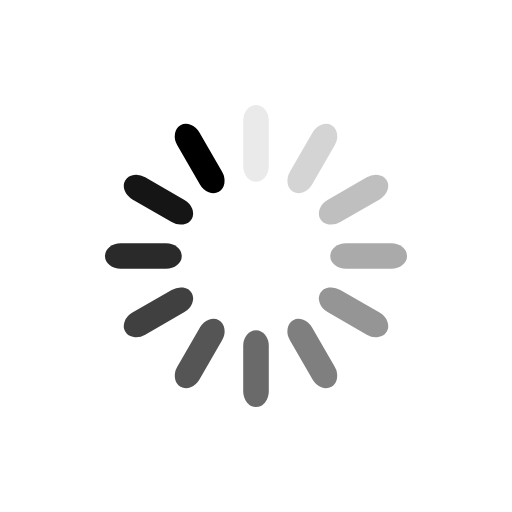
t = 0.00 s
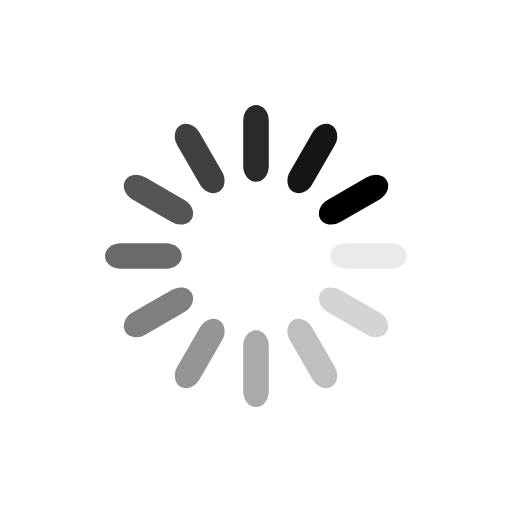
t = 0.25 s
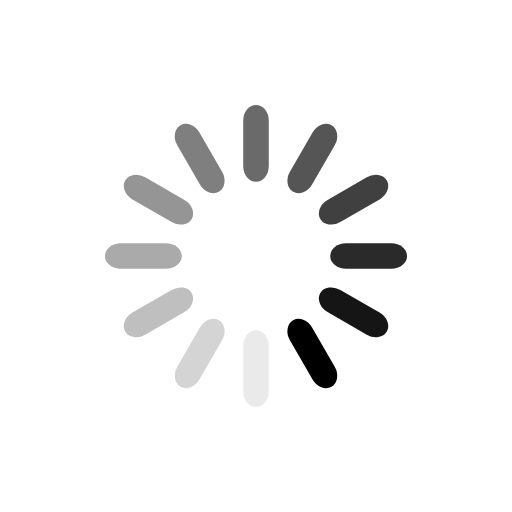
t = 0.50 s
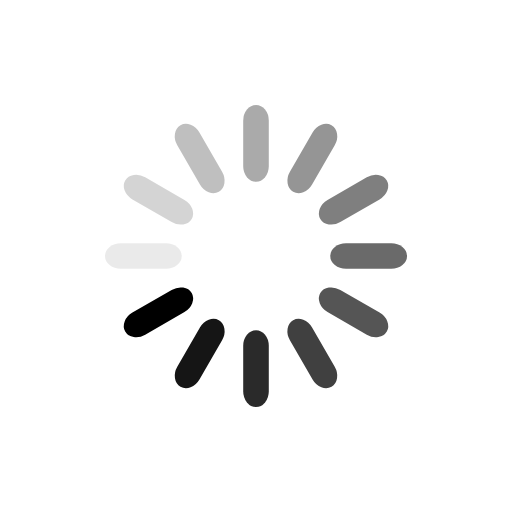
t = 0.75 s

The animated SVG that drew these frames (rendered in a browser with its animation timeline set to each time). Animation: 12 SMIL elements (animate=12); one cycle of 1.00 s, repeats indefinitely.

<svg class="lds-spinner" width="200px"  height="200px"  xmlns="http://www.w3.org/2000/svg" xmlns:xlink="http://www.w3.org/1999/xlink" viewBox="0 0 100 100" preserveAspectRatio="xMidYMid" style="background: none;"><g transform="rotate(0 50 50)">
  <rect x="47.5" y="20.5" rx="7.125" ry="3.075" width="5" height="15" fill="#000000">
    <animate attributeName="opacity" values="1;0" keyTimes="0;1" dur="1s" begin="-0.9166666666666666s" repeatCount="indefinite"></animate>
  </rect>
</g><g transform="rotate(30 50 50)">
  <rect x="47.5" y="20.5" rx="7.125" ry="3.075" width="5" height="15" fill="#000000">
    <animate attributeName="opacity" values="1;0" keyTimes="0;1" dur="1s" begin="-0.8333333333333334s" repeatCount="indefinite"></animate>
  </rect>
</g><g transform="rotate(60 50 50)">
  <rect x="47.5" y="20.5" rx="7.125" ry="3.075" width="5" height="15" fill="#000000">
    <animate attributeName="opacity" values="1;0" keyTimes="0;1" dur="1s" begin="-0.75s" repeatCount="indefinite"></animate>
  </rect>
</g><g transform="rotate(90 50 50)">
  <rect x="47.5" y="20.5" rx="7.125" ry="3.075" width="5" height="15" fill="#000000">
    <animate attributeName="opacity" values="1;0" keyTimes="0;1" dur="1s" begin="-0.6666666666666666s" repeatCount="indefinite"></animate>
  </rect>
</g><g transform="rotate(120 50 50)">
  <rect x="47.5" y="20.5" rx="7.125" ry="3.075" width="5" height="15" fill="#000000">
    <animate attributeName="opacity" values="1;0" keyTimes="0;1" dur="1s" begin="-0.5833333333333334s" repeatCount="indefinite"></animate>
  </rect>
</g><g transform="rotate(150 50 50)">
  <rect x="47.5" y="20.5" rx="7.125" ry="3.075" width="5" height="15" fill="#000000">
    <animate attributeName="opacity" values="1;0" keyTimes="0;1" dur="1s" begin="-0.5s" repeatCount="indefinite"></animate>
  </rect>
</g><g transform="rotate(180 50 50)">
  <rect x="47.5" y="20.5" rx="7.125" ry="3.075" width="5" height="15" fill="#000000">
    <animate attributeName="opacity" values="1;0" keyTimes="0;1" dur="1s" begin="-0.4166666666666667s" repeatCount="indefinite"></animate>
  </rect>
</g><g transform="rotate(210 50 50)">
  <rect x="47.5" y="20.5" rx="7.125" ry="3.075" width="5" height="15" fill="#000000">
    <animate attributeName="opacity" values="1;0" keyTimes="0;1" dur="1s" begin="-0.3333333333333333s" repeatCount="indefinite"></animate>
  </rect>
</g><g transform="rotate(240 50 50)">
  <rect x="47.5" y="20.5" rx="7.125" ry="3.075" width="5" height="15" fill="#000000">
    <animate attributeName="opacity" values="1;0" keyTimes="0;1" dur="1s" begin="-0.25s" repeatCount="indefinite"></animate>
  </rect>
</g><g transform="rotate(270 50 50)">
  <rect x="47.5" y="20.5" rx="7.125" ry="3.075" width="5" height="15" fill="#000000">
    <animate attributeName="opacity" values="1;0" keyTimes="0;1" dur="1s" begin="-0.16666666666666666s" repeatCount="indefinite"></animate>
  </rect>
</g><g transform="rotate(300 50 50)">
  <rect x="47.5" y="20.5" rx="7.125" ry="3.075" width="5" height="15" fill="#000000">
    <animate attributeName="opacity" values="1;0" keyTimes="0;1" dur="1s" begin="-0.08333333333333333s" repeatCount="indefinite"></animate>
  </rect>
</g><g transform="rotate(330 50 50)">
  <rect x="47.5" y="20.5" rx="7.125" ry="3.075" width="5" height="15" fill="#000000">
    <animate attributeName="opacity" values="1;0" keyTimes="0;1" dur="1s" begin="0s" repeatCount="indefinite"></animate>
  </rect>
</g></svg>
